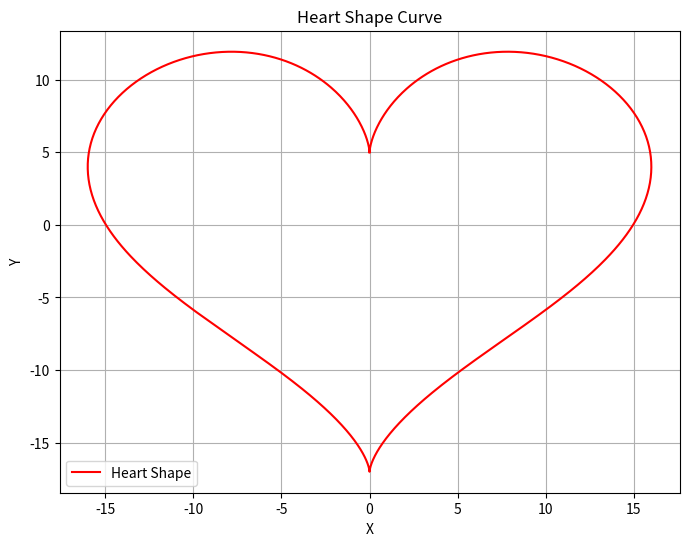

Python code for this plot: (Note: this script raises an exception after producing the figure.)
import matplotlib.pyplot as plt
from mpl_toolkits.mplot3d import Axes3D
import os
import numpy as np

def save_results_to_file(x, y, z=None, file_name="Exercise_E_Spline_Results.txt"):
    """
    将计算的结果保存到文件中。

    :param x: X 数据
    :param y: Y 数据
    :param z: Z 数据（可选）
    :param file_name: 保存的文件名
    """
    with open(file_name, 'w') as f:
        f.write("X,Y,Z\n")  
        for i in range(len(x)):
            if z is not None:
                f.write(f"{x[i]},{y[i]},{z[i]}\n")  
            else:
                f.write(f"{x[i]},{y[i]}\n")  # 
    print(f"结果已保存到 {file_name}")


def plot_spline(file_name, title, output_image, delimiter=None):
    """
    读取插值数据文件并绘制样条插值曲线。

    :param file_name: 输入的插值数据文件路径
    :param title: 图像标题
    :param output_image: 输出图像文件路径
    :param delimiter: 数据分隔符，默认使用空白分隔，可设置为 ',' 等。
    """
    x, y = [], []
    try:
        with open(file_name, 'r') as f:
            first_line = f.readline().strip()
            if "x" in first_line.lower() and "y" in first_line.lower():
                pass  
            else:
                f.seek(0)

            for line in f:
                if line.strip():  
                    if delimiter:
                        xi, yi = map(float, line.strip().split(delimiter))
                    else:
                        xi, yi = map(float, line.strip().split())
                    x.append(xi)
                    y.append(yi)
    except FileNotFoundError:
        print(f"文件 {file_name} 未找到，请确认路径是否正确。")
        return
    except Exception as e:
        print(f"读取文件 {file_name} 时发生错误：{e}")
        return

    plt.figure(figsize=(8, 6))
    plt.plot(x, y, label="Spline Interpolation", color="blue", linewidth=2)
    plt.scatter(x, y, color="red", label="Control Points")  # 控制点
    plt.title(title)
    plt.xlabel("X")
    plt.ylabel("Y")
    plt.grid(True)
    plt.legend()

    os.makedirs(os.path.dirname(output_image), exist_ok=True)
    plt.savefig(output_image)
    print(f"图像已保存为 {output_image}")


def plot_heart_shape(output_image):
    """
    绘制心形曲线。
    """
    t = np.linspace(0, 2 * np.pi, 1000)

    x = 16 * np.sin(t)**3
    y = 13 * np.cos(t) - 5 * np.cos(2*t) - 2 * np.cos(3*t) - np.cos(4*t)

    save_results_to_file(x, y, file_name="Heart_Shape_Results.txt")  # 保存心形曲线数据

    plt.figure(figsize=(8, 6))
    plt.plot(x, y, label="Heart Shape", color="red")
    plt.title("Heart Shape Curve")
    plt.xlabel("X")
    plt.ylabel("Y")
    plt.grid(True)
    plt.legend()

    os.makedirs(os.path.dirname(output_image), exist_ok=True)
    plt.savefig(output_image)
    print(f"图像已保存为 {output_image}")




if __name__ == "__main__":
    data_dir = "../build/data"  
    figures_dir = "../figures"  

    plot_spline(
        file_name=os.path.join(data_dir, "Natural_Boundary_Test_CubicSpline.txt"),
        title="Natural Boundary Spline (CubicSpline)",
        output_image=os.path.join(figures_dir, "natural_boundary_cubic_spline.png")
    )
    plot_spline(
        file_name=os.path.join(data_dir, "Periodic_Boundary_Test_CubicSpline.txt"),
        title="Periodic Boundary Spline (CubicSpline)",
        output_image=os.path.join(figures_dir, "periodic_boundary_cubic_spline.png")
    )
    plot_spline(
        file_name=os.path.join(data_dir, "Clamped_Boundary_Test_CubicSpline.txt"),
        title="Clamped Boundary Spline (CubicSpline)",
        output_image=os.path.join(figures_dir, "clamped_boundary_cubic_spline.png")
    )
    plot_spline(
        file_name=os.path.join(data_dir, "Natural_Boundary_Test_BSpline.txt"),
        title="Natural Boundary Spline (BSpline)",
        output_image=os.path.join(figures_dir, "natural_boundary_bspline.png")
    )
    plot_spline(
        file_name=os.path.join(data_dir, "Periodic_Boundary_Test_BSpline.txt"),
        title="Periodic Boundary Spline (BSpline)",
        output_image=os.path.join(figures_dir, "periodic_boundary_bspline.png")
    )
    plot_spline(
        file_name=os.path.join(data_dir, "Clamped_Boundary_Test_BSpline.txt"),
        title="Clamped Boundary Spline (BSpline)",
        output_image=os.path.join(figures_dir, "clamped_boundary_bspline.png")
    )
    plot_spline(
        file_name=os.path.join(data_dir, "Exercise_A_Test.txt"),
        title="Exercise A Spline",
        output_image=os.path.join(figures_dir, "exercise_a_spline.png"),
        delimiter=','
    )
    plot_spline(
        file_name=os.path.join(data_dir, "Piecewise_Polynomial_Spline.txt"),
        title="Piecewise Polynomial Spline",
        output_image=os.path.join(figures_dir, "piecewise_polynomial_spline.png")
    )

    plot_heart_shape(output_image=os.path.join(figures_dir, "heart_shape_curve.png"))
